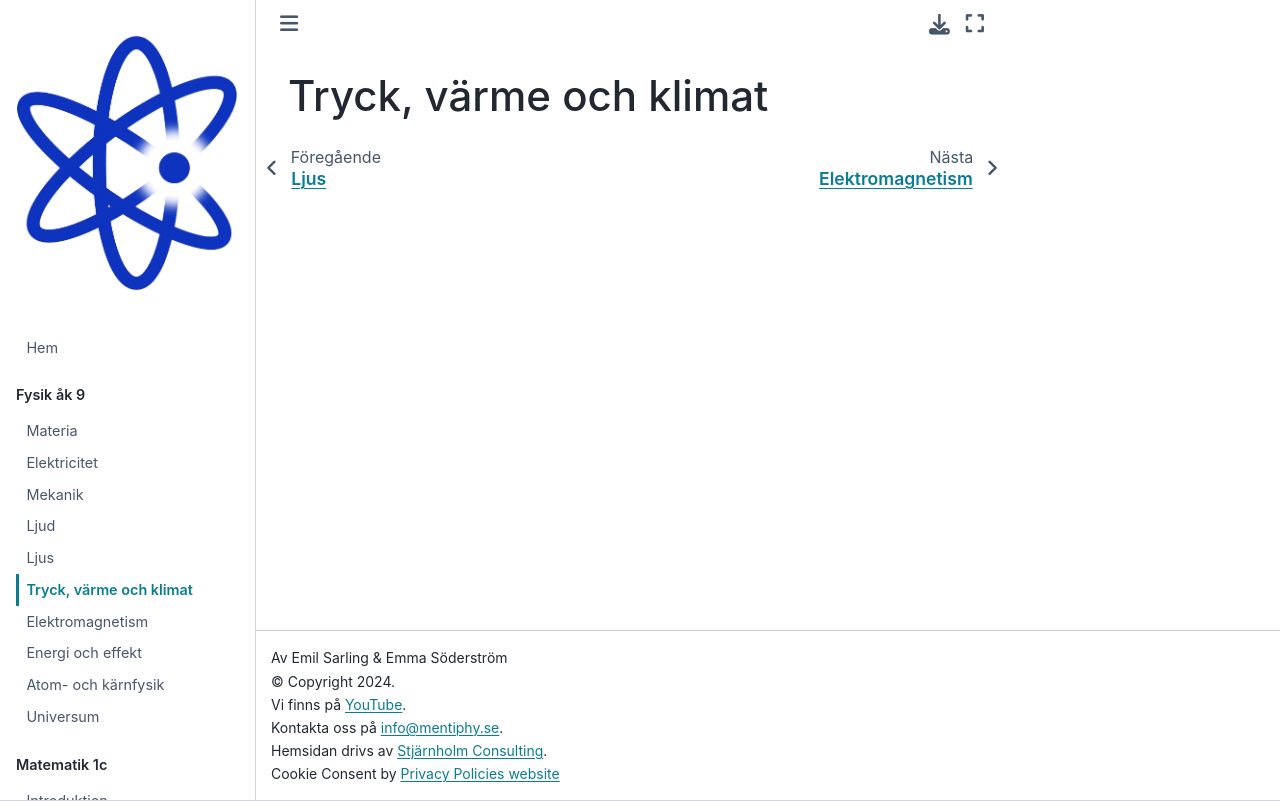

repository: Kladdy/mentiphy · page: kurser/fysik-9/tryckvärmeklimat.html · generator: jekyll

# Tryck, värme och klimat 
